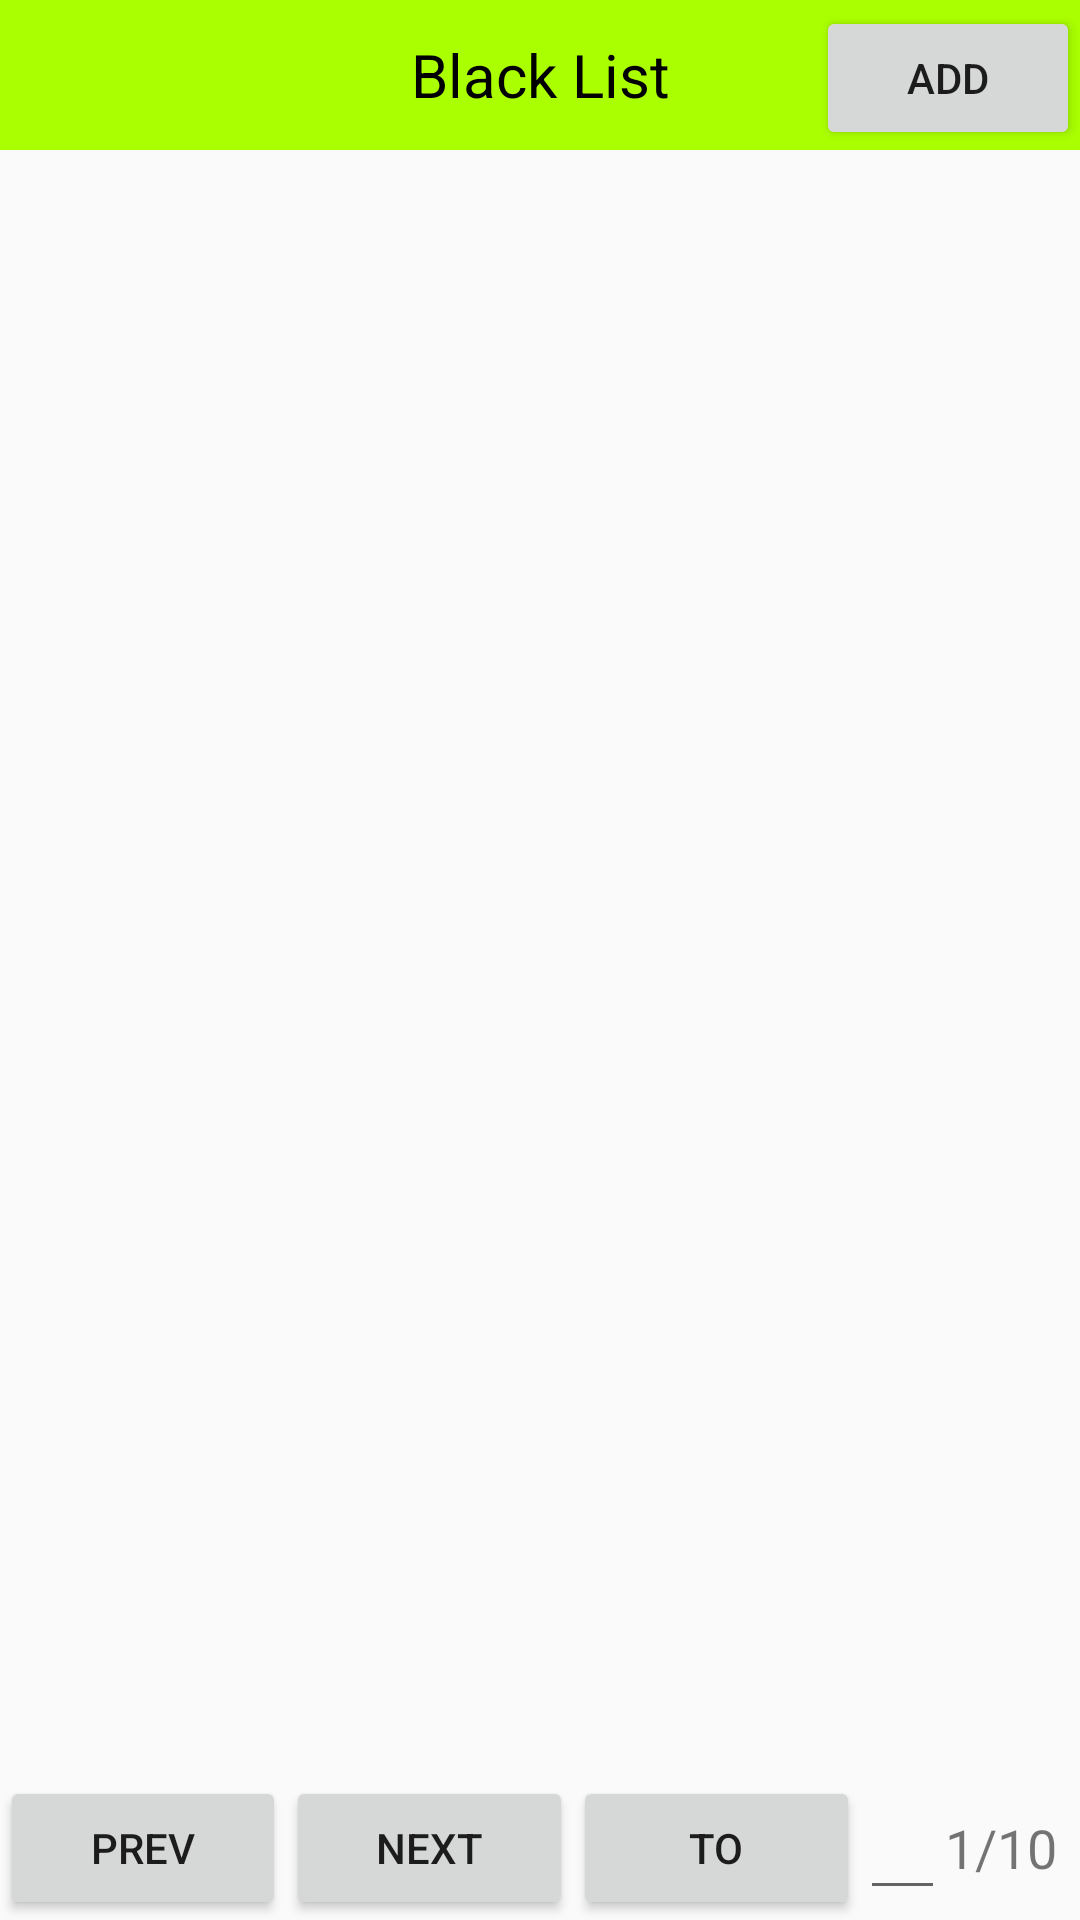

Produce the Android XML layout that renders to this screen, including the resource entries it uses.
<!-- AndroidManifest.xml: application theme AppTheme -->
<!-- res/layout/activity_manage_black_list.xml -->
<LinearLayout xmlns:android="http://schemas.android.com/apk/res/android"
                android:orientation="vertical"
                android:layout_width="match_parent"
                android:layout_height="match_parent">

    <RelativeLayout
        android:layout_width="match_parent"
        android:layout_height="wrap_content">

        <TextView
            style="@style/TvTitle"
            android:text="Black List"
            android:id="@+id/textView"/>

        <Button
            android:id="@+id/btnAddBlackNumber"
            android:layout_width="wrap_content"
            android:layout_height="wrap_content"
            android:text="Add"
            android:layout_alignBottom="@+id/textView"
            android:layout_alignParentRight="true"
            android:onClick="addBlackNumber"/>

    </RelativeLayout>



    <ListView
        android:id="@+id/lvBlackList"
        android:layout_width="match_parent"
        android:layout_height="match_parent"
        android:layout_weight="1">

    </ListView>

    <LinearLayout
        android:layout_width="match_parent"
        android:layout_height="wrap_content"
        android:orientation="horizontal"
        android:gravity="center_vertical">

        <Button
            android:layout_width="wrap_content"
            android:layout_height="wrap_content"
            android:layout_weight="1"
            android:onClick="prePage"
            android:text="Prev"/>
        <Button
            android:layout_width="wrap_content"
            android:layout_height="wrap_content"
            android:layout_weight="1"
            android:onClick="nextPage"
            android:text="Next"/>
        <Button
            android:layout_width="wrap_content"
            android:layout_height="wrap_content"
            android:layout_weight="1"
            android:onClick="jumpTo"
            android:text="To"/>
        <EditText
            android:id="@+id/etPage"
            android:inputType="number"
            android:layout_width="wrap_content"
            android:layout_height="wrap_content"
            android:layout_weight="1"/>
        <TextView
            android:id="@+id/tvPage"
            android:layout_width="wrap_content"
            android:layout_height="wrap_content"
            android:layout_weight="1"
            android:textSize="18sp"
            android:text="1/10"/>

    </LinearLayout>

</LinearLayout>
<!-- resources referenced by this layout -->
<resources>
  <style name="TvTitle">
          
          <item name="android:textSize">20sp</item>
          <item name="android:textColor">#000</item>
          <item name="android:layout_width">match_parent</item>
          <item name="android:layout_height">50dp</item>
          <item name="android:background">#af0</item>
          <item name="android:gravity">center</item>
      </style>
  <style name="AppTheme" parent="Theme.AppCompat.Light.DarkActionBar">
          
      </style>
</resources>
